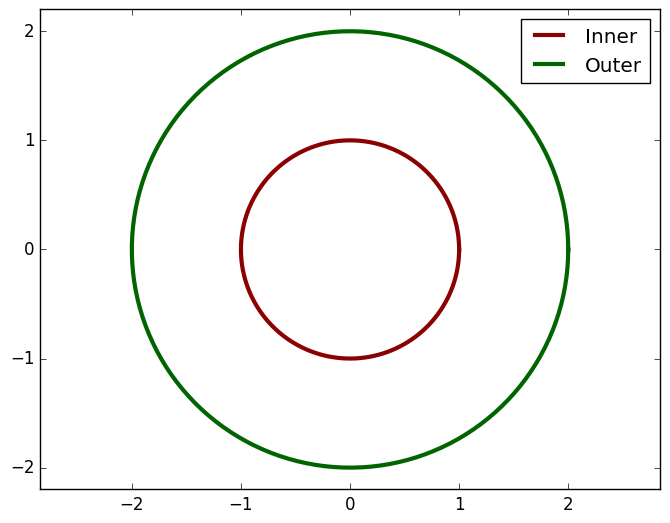

The matplotlib source for this figure:
#!/usr/local/bin/python3.6

import numpy as np
import matplotlib.pyplot as plt

plt.style.use('classic')

t = np.linspace(0, 2 * np.pi, 150)
x1, y1 = np.cos(t), np.sin(t)
x2, y2 = 2 * x1, 2 * y1

colors = ['darkred', 'darkgreen']

fig, ax = plt.subplots(1, 1)

ax.plot(x1, y1, color = colors[0], lw = 3, label = "Inner")
ax.plot(x2, y2, color = colors[1], lw = 3, label = "Outer")

ax.axis("equal")
ax.margins(0.05)

ax.legend(loc = 'best')

plt.show()
